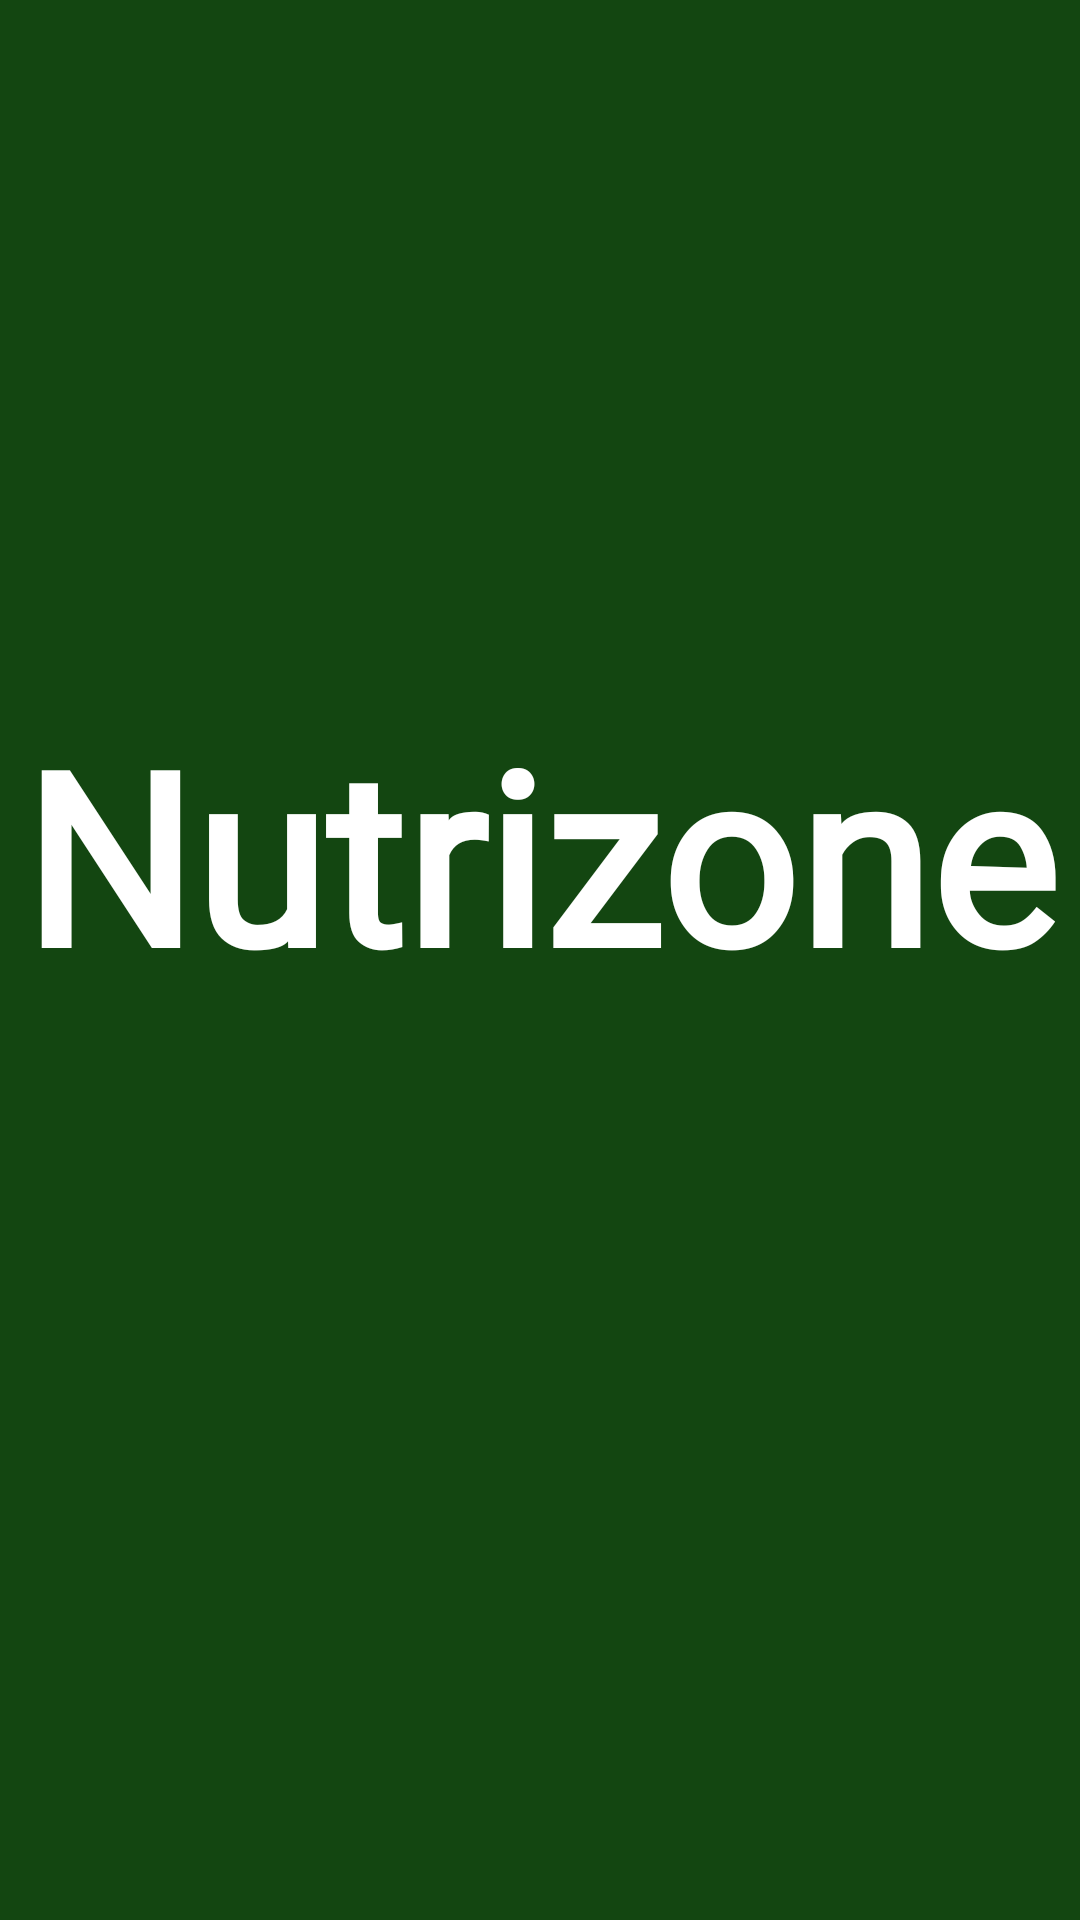

This screen was rendered from an Android layout file. Write that file and the resources it references.
<!-- AndroidManifest.xml: activity theme Theme.Nutrizone.NoActionBar -->
<!-- res/layout/activity_main.xml -->
<?xml version="1.0" encoding="utf-8"?>
<androidx.constraintlayout.widget.ConstraintLayout xmlns:android="http://schemas.android.com/apk/res/android"
    xmlns:app="http://schemas.android.com/apk/res-auto"
    xmlns:tools="http://schemas.android.com/tools"
    android:layout_width="match_parent"
    android:layout_height="match_parent"
    android:background="@color/dark_green"
    tools:context=".MainActivity">

    <TextView
        android:id="@+id/app_header"
        android:layout_width="wrap_content"
        android:layout_height="wrap_content"
        android:fontFamily="@font/orelega_one_regular"
        android:textColor="@color/pink_white"
        android:text="Nutrizone"
        android:textFontWeight="600"
        android:textSize="80sp"
        app:layout_constraintBottom_toBottomOf="parent"
        app:layout_constraintEnd_toEndOf="parent"
        app:layout_constraintStart_toStartOf="parent"
        app:layout_constraintTop_toTopOf="parent"
        app:layout_constraintVertical_bias="0.434" />


</androidx.constraintlayout.widget.ConstraintLayout>
<!-- resources referenced by this layout -->
<resources>
  <color name="dark_green">#134611</color>
  <color name="pink_white">#FFF</color>
  <style name="Theme.Nutrizone.NoActionBar">
          <item name="windowActionBar">false</item>
          <item name="windowNoTitle">true</item>
      </style>
</resources>
